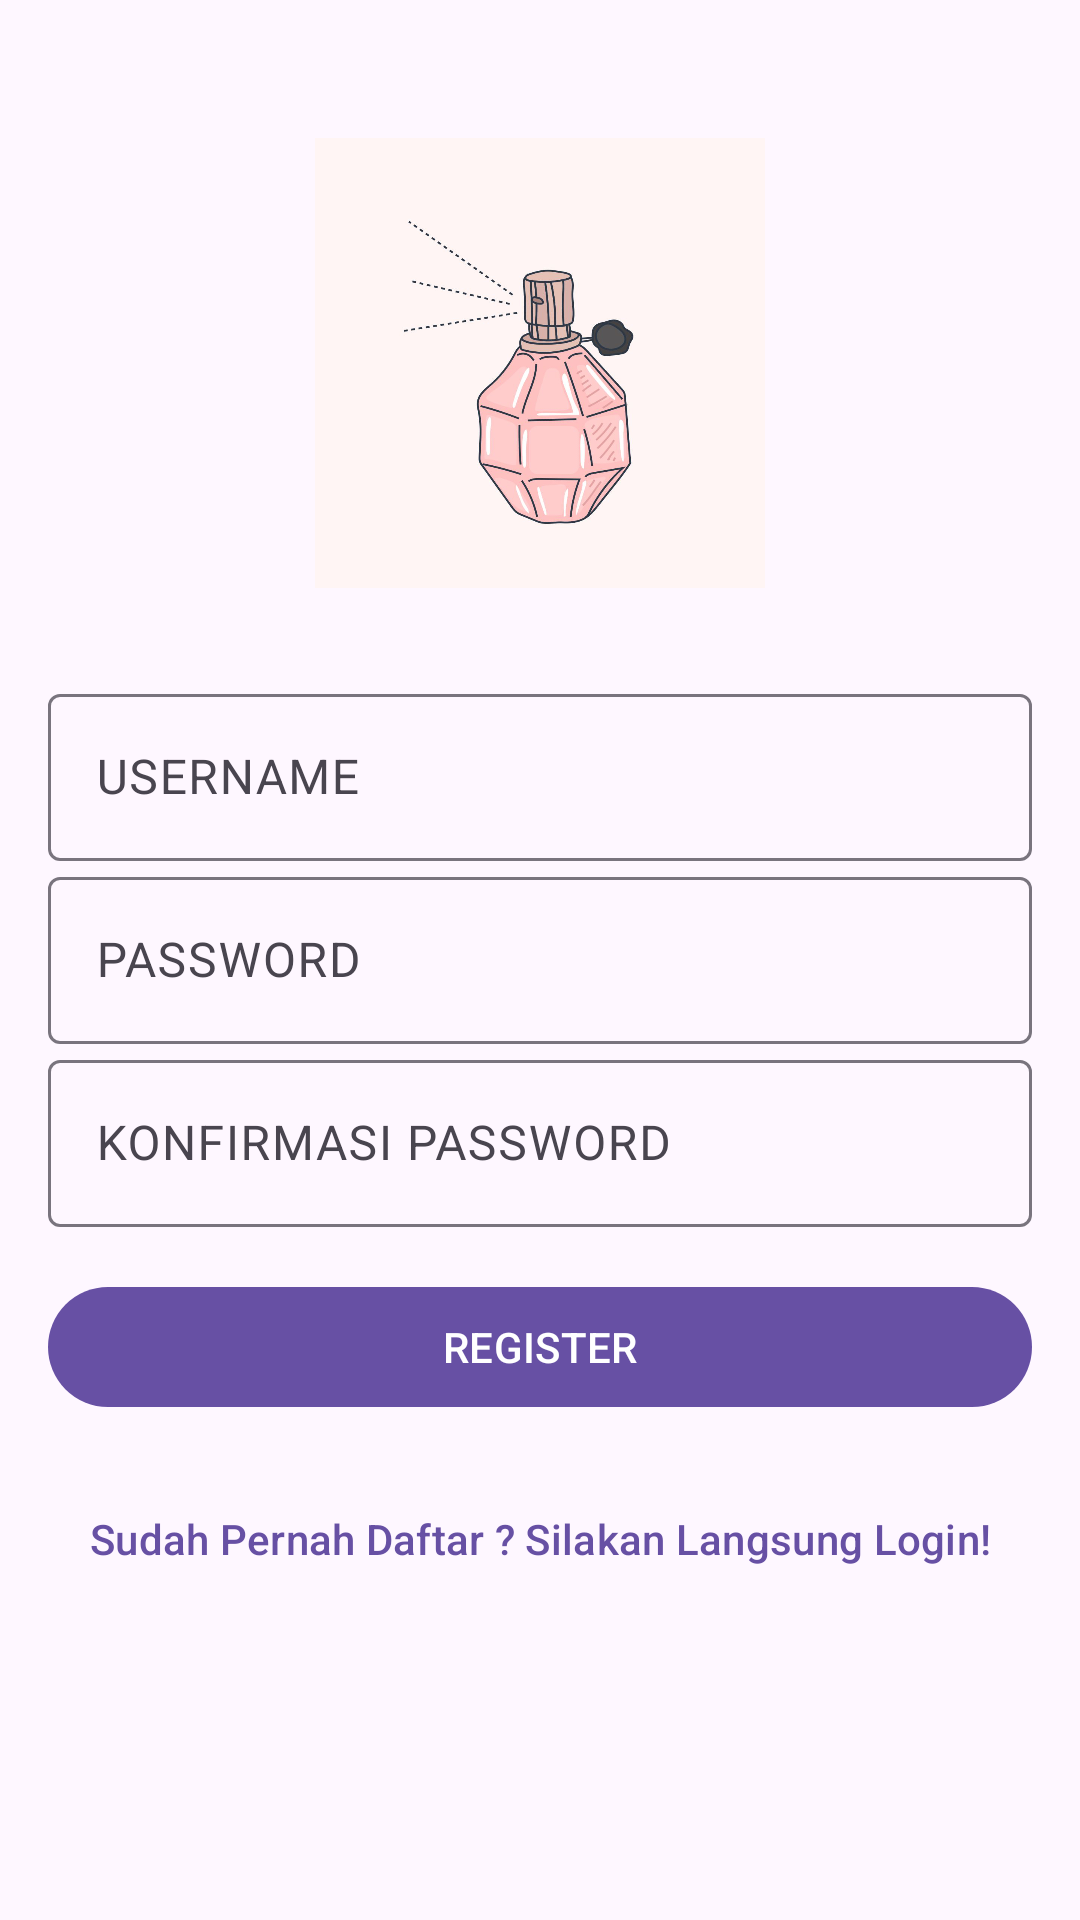

The Android layout XML behind this screen, and the referenced resources:
<!-- AndroidManifest.xml: activity theme Theme.ScentLibrary -->
<!-- res/layout/activity_register.xml -->
<?xml version="1.0" encoding="utf-8"?>
<RelativeLayout xmlns:android="http://schemas.android.com/apk/res/android"
    xmlns:app="http://schemas.android.com/apk/res-auto"
    xmlns:tools="http://schemas.android.com/tools"
    android:layout_width="match_parent"
    android:layout_height="match_parent"
    tools:context=".RegisterActivity">

    <LinearLayout
        android:id="@+id/til_regis"
        android:layout_width="match_parent"
        android:layout_height="wrap_content"
        android:orientation="vertical"
        android:padding="16dp">

        <ImageView
            android:layout_width="150dp"
            android:layout_height="150dp"
            android:layout_marginTop="30dp"
            android:src="@drawable/perfume"
            android:layout_marginBottom="30dp"
            android:layout_gravity="center"/>

        <com.google.android.material.textfield.TextInputLayout
            android:id="@+id/til_username"
            android:layout_width="match_parent"
            android:layout_height="wrap_content">

            <EditText
                android:id="@+id/et_username"
                android:layout_width="match_parent"
                android:layout_height="wrap_content"
                android:hint="USERNAME"
                android:inputType="text"/>

        </com.google.android.material.textfield.TextInputLayout>

        <com.google.android.material.textfield.TextInputLayout
            android:id="@+id/til_password"
            android:layout_width="match_parent"
            android:layout_height="wrap_content">

            <EditText
                android:id="@+id/et_password"
                android:layout_width="match_parent"
                android:layout_height="wrap_content"
                android:hint="PASSWORD"
                android:inputType="textPassword"/>

        </com.google.android.material.textfield.TextInputLayout>

        <com.google.android.material.textfield.TextInputLayout
            android:id="@+id/til_konfirmasi_password"
            android:layout_width="match_parent"
            android:layout_height="wrap_content">

            <EditText
                android:id="@+id/et_konfirmasi_password"
                android:layout_width="match_parent"
                android:layout_height="wrap_content"
                android:hint="KONFIRMASI PASSWORD"
                android:inputType="textPassword"/>

        </com.google.android.material.textfield.TextInputLayout>
        <Button
            android:id="@+id/btn_register"
            android:layout_width="match_parent"
            android:layout_height="wrap_content"
            android:layout_marginTop="16dp"
            android:text="Register"
            android:textAllCaps="true"/>

        <Button
            android:id="@+id/btn_login"
            style="@style/Widget.Material3.Button.TextButton"
            android:layout_width="match_parent"
            android:layout_height="wrap_content"
            android:layout_marginTop="16dp"
            android:text="Sudah Pernah Daftar ? Silakan Langsung Login!"
            android:textAllCaps="false"
            android:textSize="14sp"/>
    </LinearLayout>

    <ProgressBar
        android:id="@+id/progress_bar"
        android:layout_width="wrap_content"
        android:layout_height="wrap_content"
        android:layout_below="@+id/til_regis"
        android:layout_centerHorizontal="true"
        android:visibility="gone"/>

</RelativeLayout>
<!-- resources referenced by this layout -->
<resources>
  <!-- drawable perfume: png bitmap (drawable, 288629 bytes) -->
  <style name="Theme.ScentLibrary" parent="Base.Theme.ScentLibrary" />
  <style name="Base.Theme.ScentLibrary" parent="Theme.Material3.DayNight.NoActionBar">
          
          
      </style>
</resources>
